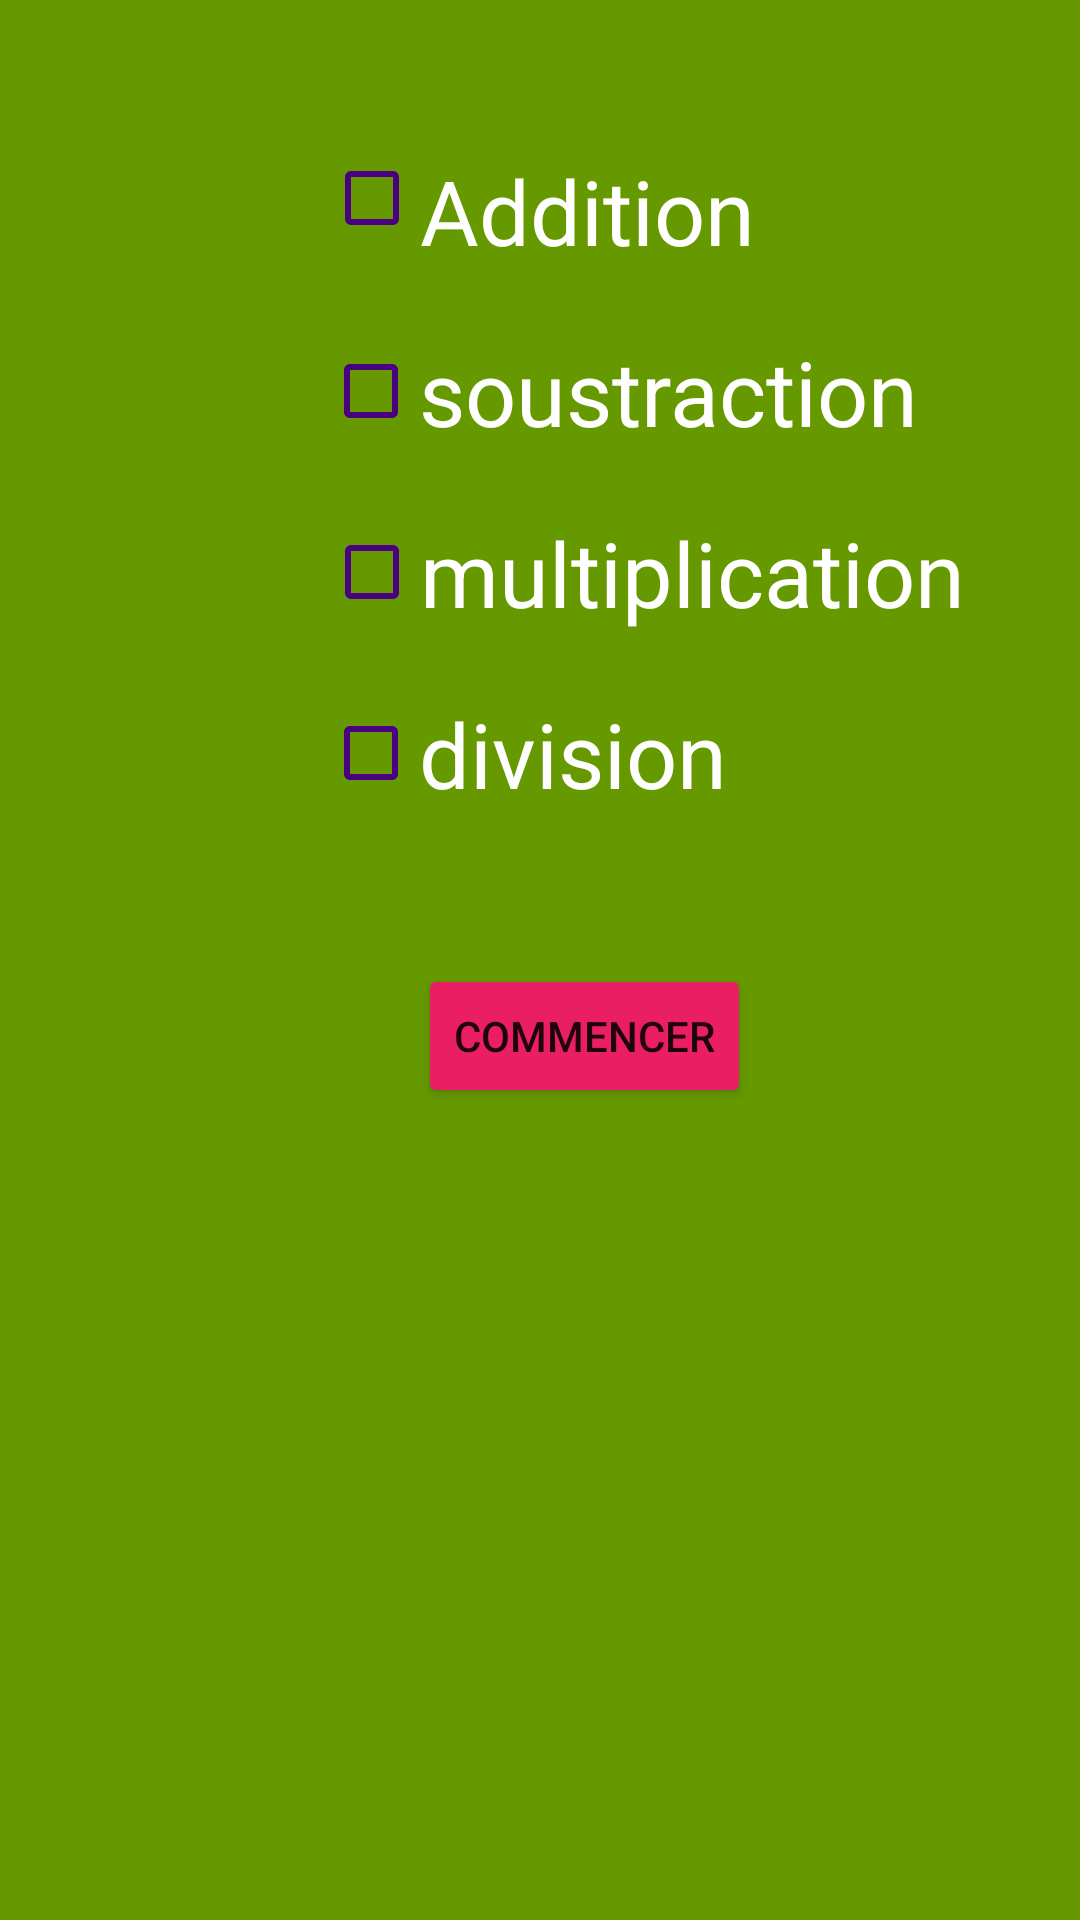

Layout XML and referenced resources for this Android screen:
<!-- AndroidManifest.xml: application theme AppTheme -->
<!-- res/layout/activity_main3.xml -->
<?xml version="1.0" encoding="utf-8"?>
<RelativeLayout xmlns:android="http://schemas.android.com/apk/res/android"
    xmlns:tools="http://schemas.android.com/tools"
    android:layout_width="match_parent"
    android:layout_height="match_parent"
    android:paddingBottom="@dimen/activity_vertical_margin"
    android:paddingLeft="@dimen/activity_horizontal_margin"
    android:paddingRight="@dimen/activity_horizontal_margin"
    android:paddingTop="@dimen/activity_vertical_margin"
    tools:context="com.example.fatma.amazing_math2.Main3Activity"
    android:background="@android:color/holo_green_dark">

    <LinearLayout
        android:orientation="vertical"
        android:layout_width="match_parent"
        android:layout_height="match_parent"
        android:layout_alignParentBottom="true"
        android:layout_alignParentLeft="true"
        android:layout_alignParentStart="true"
        android:layout_marginTop="40dp">

        <CheckBox
            android:layout_width="wrap_content"
            android:layout_height="wrap_content"
            android:checked="false"
            android:text="Addition"
            android:theme="@style/MyCheckBox"
            android:gravity="center_horizontal"
            android:layout_marginTop="10dp"
            android:textSize="30dp"
            android:textColor="@android:color/white"
            android:layout_gravity="center_horizontal"
            android:id="@+id/checkbox1" />

        <CheckBox
            android:layout_width="wrap_content"
            android:layout_height="wrap_content"
            android:checked="false"
            android:text="soustraction"
            android:theme="@style/MyCheckBox"
            android:layout_marginTop="20dp"
            android:textSize="30dp"
            android:textColor="@android:color/white"
            android:layout_gravity="center_horizontal"
            android:layout_marginLeft="27dp"
            android:id="@+id/checkbox2" />

        <CheckBox
            android:layout_width="wrap_content"
            android:layout_height="wrap_content"
            android:checked="false"
            android:text="multiplication"
            android:theme="@style/MyCheckBox"
            android:layout_marginTop="20dp"
            android:textSize="30dp"
            android:textColor="@android:color/white"
            android:layout_gravity="center_horizontal"
            android:layout_marginLeft="35dp"
            android:id="@+id/checkbox3" />

        <CheckBox
            android:layout_width="wrap_content"
            android:layout_height="wrap_content"
            android:checked="false"
            android:text="division"
            android:theme="@style/MyCheckBox"
            android:layout_marginTop="20dp"
            android:textSize="30dp"
            android:textColor="@android:color/white"
            android:layout_gravity="center"
            android:layout_marginRight="5dp"
            android:id="@+id/checkbox4" />

        <Button
            android:layout_width="wrap_content"
            android:layout_height="wrap_content"
            android:text="Commencer"
            android:theme="@style/MyButton"
            android:layout_gravity="center_horizontal"
            android:layout_marginTop="50dp"
            android:layout_marginLeft="15dp"
            android:id="@+id/button" />


        <TextView
            android:layout_width="wrap_content"
            android:layout_height="wrap_content"
            android:textAppearance="?android:attr/textAppearanceSmall"
            android:id="@+id/title" />
    </LinearLayout>
</RelativeLayout>
<!-- resources referenced by this layout -->
<resources>
  <style name="MyButton" parent="Theme.AppCompat.Light">
          <item name="colorControlHighlight">@color/indigo</item>
          <item name="colorButtonNormal">@color/pink</item>
      </style>
  <style name="MyCheckBox" parent="Theme.AppCompat.Light">
          <item name="colorControlNormal">@color/indigo</item>
          <item name="colorControlActivated">@color/pink</item>
      </style>
  <style name="AppTheme" parent="Theme.AppCompat.Light.DarkActionBar">
          
          <item name="colorPrimary">@color/colorPrimary</item>
          <item name="colorPrimaryDark">@color/colorPrimaryDark</item>
          <item name="colorAccent">@color/colorAccent</item>
      </style>
  <color name="indigo">#4B0082 </color>
  <color name="pink">#e91e63</color>
  <color name="colorPrimary">#3F51B5</color>
  <color name="colorPrimaryDark">#303f9f</color>
  <color name="colorAccent">#FF4081</color>
</resources>
